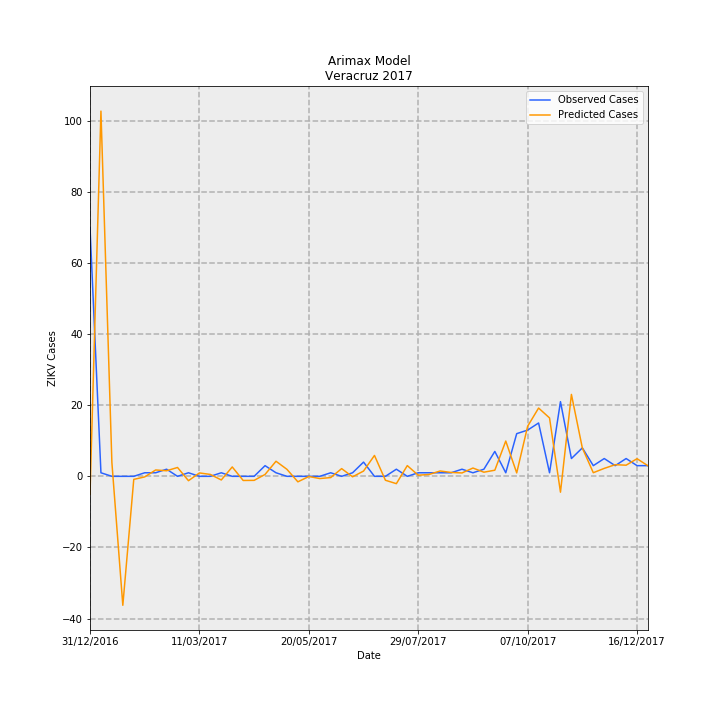

Source data for this figure (header and first rows):
Date, predictions_incidence, observed_incidence, Predicted Cases, Observed Cases, error
31/12/2016, -0.06258, 0.8629, -5.076, 70.0, 75.08
07/01/2017, 1.266, 0.01233, 102.7, 1.0, -101.7
14/01/2017, 0.04801, 0.0, 3.894, 0.0, -3.894
21/01/2017, -0.447, 0.0, -36.26, 0.0, 36.26
28/01/2017, -0.01058, 0.0, -0.8583, 0.0, 0.8583
04/02/2017, -0.002021, 0.01233, -0.164, 1.0, 1.164
11/02/2017, 0.02202, 0.01233, 1.786, 1.0, -0.7862
18/02/2017, 0.01931, 0.02465, 1.566, 2.0, 0.4336
25/02/2017, 0.03067, 0.0, 2.488, 0.0, -2.488
04/03/2017, -0.01516, 0.01233, -1.23, 1.0, 2.23
11/03/2017, 0.01174, 0.0, 0.9525, 0.0, -0.9525
18/03/2017, 0.006562, 0.0, 0.5324, 0.0, -0.5324
25/03/2017, -0.01261, 0.01233, -1.023, 1.0, 2.023
01/04/2017, 0.03253, 0.0, 2.639, 0.0, -2.639
08/04/2017, -0.01435, 0.0, -1.164, 0.0, 1.164
15/04/2017, -0.01399, 0.0, -1.135, 0.0, 1.135
22/04/2017, 0.006564, 0.03698, 0.5325, 3.0, 2.467
29/04/2017, 0.05226, 0.01233, 4.24, 1.0, -3.24
06/05/2017, 0.02424, 0.0, 1.966, 0.0, -1.966
13/05/2017, -0.01907, 0.0, -1.547, 0.0, 1.547
20/05/2017, -0.0005871, 0.0, -0.04763, 0.0, 0.04763
27/05/2017, -0.007689, 0.0, -0.6238, 0.0, 0.6238
03/06/2017, -0.004317, 0.01233, -0.3502, 1.0, 1.35
10/06/2017, 0.02674, 0.0, 2.169, 0.0, -2.169
17/06/2017, -0.001664, 0.01233, -0.135, 1.0, 1.135
24/06/2017, 0.01824, 0.04931, 1.479, 4.0, 2.521
01/07/2017, 0.07241, 0.0, 5.874, 0.0, -5.874
08/07/2017, -0.0136, 0.0, -1.103, 0.0, 1.103
15/07/2017, -0.02541, 0.02465, -2.061, 2.0, 4.061
22/07/2017, 0.03716, 0.0, 3.015, 0.0, -3.015
29/07/2017, 0.003813, 0.01233, 0.3094, 1.0, 0.6906
05/08/2017, 0.006627, 0.01233, 0.5376, 1.0, 0.4624
12/08/2017, 0.0185, 0.01233, 1.501, 1.0, -0.5007
19/08/2017, 0.01348, 0.01233, 1.094, 1.0, -0.09351
26/08/2017, 0.01173, 0.02465, 0.9515, 2.0, 1.049
02/09/2017, 0.02877, 0.01233, 2.334, 1.0, -1.334
09/09/2017, 0.01433, 0.02465, 1.162, 2.0, 0.8377
16/09/2017, 0.0212, 0.08629, 1.72, 7, 5.28
23/09/2017, 0.1223, 0.01233, 9.919, 1.0, -8.919
30/09/2017, 0.01186, 0.1479, 0.9618, 12.0, 11.04
07/10/2017, 0.1736, 0.1602, 14.08, 13.0, -1.081
14/10/2017, 0.2367, 0.1849, 19.2, 15, -4.199
21/10/2017, 0.2024, 0.01233, 16.42, 1.0, -15.42
28/10/2017, -0.05499, 0.2589, -4.461, 21.0, 25.46
04/11/2017, 0.2839, 0.06163, 23.03, 5.0, -18.03
11/11/2017, 0.09802, 0.09861, 7.952, 8.0, 0.04795
18/11/2017, 0.01255, 0.03698, 1.018, 3.0, 1.982
25/11/2017, 0.0275, 0.06163, 2.231, 5.0, 2.769
02/12/2017, 0.04031, 0.03698, 3.27, 3.0, -0.2703
09/12/2017, 0.0386, 0.06163, 3.131, 5.0, 1.869
16/12/2017, 0.06107, 0.03698, 4.954, 3.0, -1.954
23/12/2017, 0.03642, 0.03698, 2.954, 3.0, 0.04576
